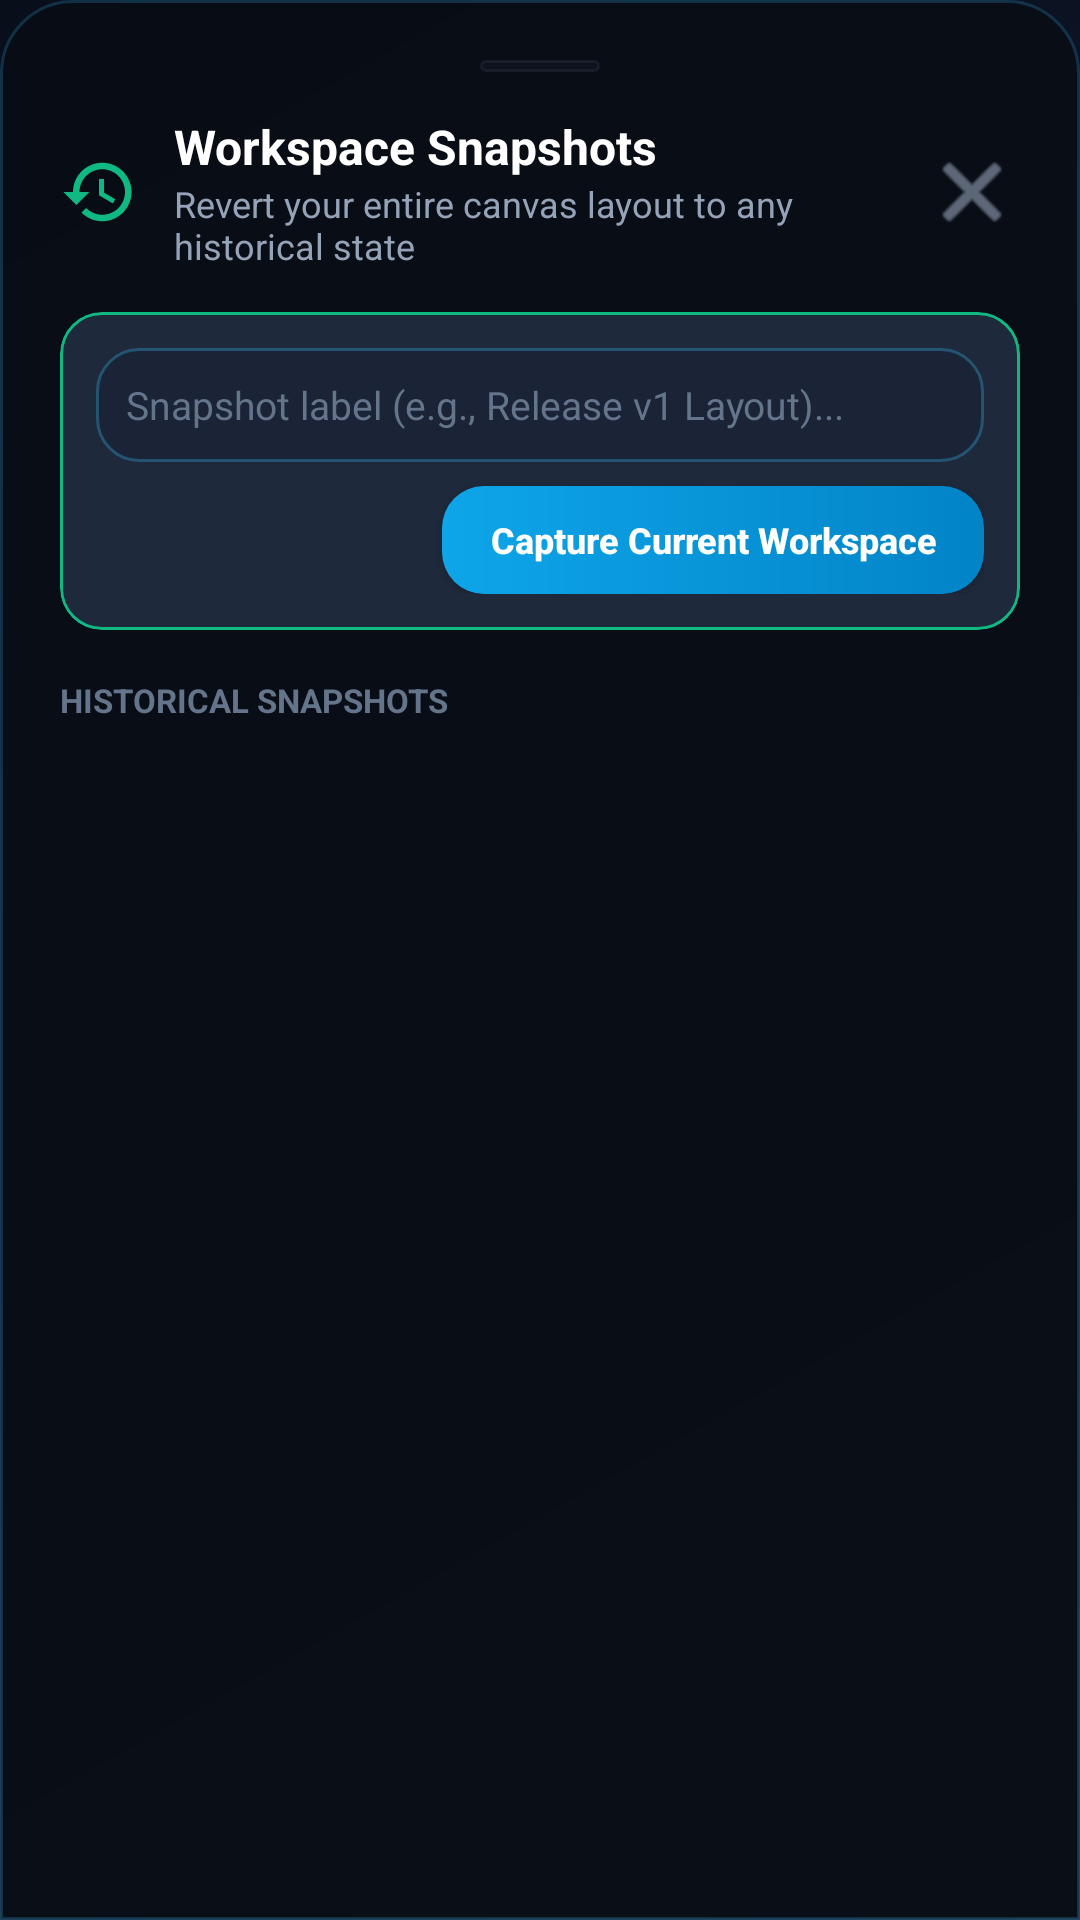

The Android layout XML behind this screen, and the referenced resources:
<!-- AndroidManifest.xml: application theme Theme.PolymathFileSystem -->
<!-- res/layout/layout_dialog_workspace_snapshots.xml -->
<?xml version="1.0" encoding="utf-8"?>
<LinearLayout xmlns:android="http://schemas.android.com/apk/res/android"
    xmlns:app="http://schemas.android.com/apk/res-auto"
    android:layout_width="match_parent"
    android:layout_height="wrap_content"
    android:background="@drawable/bg_canvas_preview_sheet"
    android:orientation="vertical"
    android:padding="20dp">

    <View
        android:layout_width="40dp"
        android:layout_height="4dp"
        android:layout_gravity="center_horizontal"
        android:layout_marginBottom="14dp"
        android:background="@drawable/bg_chip_meta_secondary" />

    <LinearLayout
        android:layout_width="match_parent"
        android:layout_height="wrap_content"
        android:gravity="center_vertical"
        android:orientation="horizontal">

        <ImageView
            android:layout_width="26dp"
            android:layout_height="26dp"
            android:contentDescription="Snapshots"
            android:src="@drawable/ic_workspace_snapshot"
            app:tint="#10B981" />

        <LinearLayout
            android:layout_width="0dp"
            android:layout_height="wrap_content"
            android:layout_marginStart="12dp"
            android:layout_weight="1"
            android:orientation="vertical">

            <TextView
                android:layout_width="wrap_content"
                android:layout_height="wrap_content"
                android:text="Workspace Snapshots"
                android:textColor="#FFFFFF"
                android:textSize="16sp"
                android:textStyle="bold" />

            <TextView
                android:layout_width="wrap_content"
                android:layout_height="wrap_content"
                android:text="Revert your entire canvas layout to any historical state"
                android:textColor="#94A3B8"
                android:textSize="12sp" />
        </LinearLayout>

        <ImageButton
            android:id="@+id/btnCloseSnapshotsDialog"
            android:layout_width="32dp"
            android:layout_height="32dp"
            android:background="?attr/selectableItemBackgroundBorderless"
            android:contentDescription="Close"
            android:src="@android:drawable/ic_menu_close_clear_cancel"
            app:tint="#94A3B8" />
    </LinearLayout>

    
    <com.google.android.material.card.MaterialCardView
        android:layout_width="match_parent"
        android:layout_height="wrap_content"
        android:layout_marginTop="14dp"
        app:cardBackgroundColor="#1E293B"
        app:cardCornerRadius="14dp"
        app:cardElevation="0dp"
        app:strokeColor="#10B981"
        app:strokeWidth="1dp">

        <LinearLayout
            android:layout_width="match_parent"
            android:layout_height="wrap_content"
            android:orientation="vertical"
            android:padding="12dp">

            <EditText
                android:id="@+id/etSnapshotLabel"
                android:layout_width="match_parent"
                android:layout_height="38dp"
                android:background="@drawable/bg_canvas_search_field"
                android:hint="Snapshot label (e.g., Release v1 Layout)..."
                android:imeOptions="actionDone"
                android:inputType="text"
                android:maxLines="1"
                android:paddingHorizontal="10dp"
                android:textColor="#FFFFFF"
                android:textColorHint="#64748B"
                android:textSize="13sp" />

            <Button
                android:id="@+id/btnCaptureSnapshot"
                android:layout_width="wrap_content"
                android:layout_height="36dp"
                android:layout_gravity="end"
                android:layout_marginTop="8dp"
                android:background="@drawable/bg_canvas_btn_primary"
                android:paddingHorizontal="16dp"
                android:text="Capture Current Workspace"
                android:textAllCaps="false"
                android:textColor="#FFFFFF"
                android:textSize="12sp"
                android:textStyle="bold"
                app:backgroundTint="@null" />
        </LinearLayout>
    </com.google.android.material.card.MaterialCardView>

    <TextView
        android:layout_width="wrap_content"
        android:layout_height="wrap_content"
        android:layout_marginTop="16dp"
        android:text="HISTORICAL SNAPSHOTS"
        android:textColor="#64748B"
        android:textSize="11sp"
        android:textStyle="bold" />

    <TextView
        android:id="@+id/tvSnapshotsEmpty"
        android:layout_width="match_parent"
        android:layout_height="wrap_content"
        android:layout_marginVertical="20dp"
        android:gravity="center"
        android:text="No snapshots recorded yet. Capture a snapshot above to preserve your workspace!"
        android:textColor="#94A3B8"
        android:textSize="13sp"
        android:visibility="gone" />

    <androidx.recyclerview.widget.RecyclerView
        android:id="@+id/rvSnapshotsList"
        android:layout_width="match_parent"
        android:layout_height="wrap_content"
        android:layout_marginTop="8dp"
        android:maxHeight="360dp"
        android:nestedScrollingEnabled="true" />

</LinearLayout>
<!-- resources referenced by this layout -->
<resources>
  <!-- drawable bg_canvas_btn_primary (drawable) -->
  <?xml version="1.0" encoding="utf-8"?>
  <shape xmlns:android="http://schemas.android.com/apk/res/android"
      android:shape="rectangle">
      <gradient
          android:angle="0"
          android:endColor="#0284C7"
          android:startColor="#0EA5E9" />
      <corners android:radius="14dp" />
  </shape>
  <!-- drawable bg_canvas_preview_sheet (drawable) -->
  <?xml version="1.0" encoding="utf-8"?>
  <shape xmlns:android="http://schemas.android.com/apk/res/android"
      android:shape="rectangle">
      <solid android:color="#F2090D16" />
      <corners
          android:topLeftRadius="24dp"
          android:topRightRadius="24dp" />
      <stroke
          android:width="1dp"
          android:color="#3338BDF8" />
  </shape>
  <!-- drawable bg_canvas_search_field (drawable) -->
  <?xml version="1.0" encoding="utf-8"?>
  <shape xmlns:android="http://schemas.android.com/apk/res/android"
      android:shape="rectangle">
      <solid android:color="#400F172A" />
      <corners android:radius="14dp" />
      <stroke
          android:width="1dp"
          android:color="#4D38BDF8" />
  </shape>
  <!-- drawable bg_chip_meta_secondary (drawable) -->
  <?xml version="1.0" encoding="utf-8"?>
  <shape xmlns:android="http://schemas.android.com/apk/res/android"
      android:shape="rectangle">
      <solid android:color="#1A334155" />
      <corners android:radius="8dp" />
      <stroke
          android:width="1dp"
          android:color="#33475569" />
  </shape>
  <!-- drawable ic_workspace_snapshot (drawable) -->
  <vector xmlns:android="http://schemas.android.com/apk/res/android"
      android:width="24dp"
      android:height="24dp"
      android:viewportWidth="24"
      android:viewportHeight="24">
      <path
          android:fillColor="#10B981"
          android:pathData="M13,3c-4.97,0 -9,4.03 -9,9L1,12l4,4 4,-4L6,12c0,-3.87 3.13,-7 7,-7s7,3.13 7,7 -3.13,7 -7,7c-1.93,0 -3.68,-0.79 -4.94,-2.06l-1.42,1.42C8.27,19.99 10.51,21 13,21c4.97,0 9,-4.03 9,-9s-4.03,-9 -9,-9zM12,8v5l4.25,2.52 0.77,-1.28 -3.52,-2.09L13.5,8L12,8z"/>
  </vector>
  <style name="Theme.PolymathFileSystem" parent="Theme.Material3.DayNight.NoActionBar">
          <item name="colorPrimary">@color/ocean_primary</item>
          <item name="colorPrimaryDark">@color/ocean_primary_dark</item>
          <item name="colorAccent">@color/ocean_accent</item>
          <item name="android:windowBackground">@drawable/bg_fluid_gradient</item>
      </style>
  <color name="ocean_primary">#0077B6</color>
  <color name="ocean_primary_dark">#03045E</color>
  <color name="ocean_accent">#00B4D8</color>
  <!-- drawable bg_fluid_gradient (drawable) -->
  <?xml version="1.0" encoding="utf-8"?>
  <shape xmlns:android="http://schemas.android.com/apk/res/android"
      android:shape="rectangle">
      <gradient
          android:angle="135"
          android:startColor="#1e293b"
          android:centerColor="#0f172a"
          android:endColor="#080e1a"
          android:type="linear" />
  </shape>
</resources>
